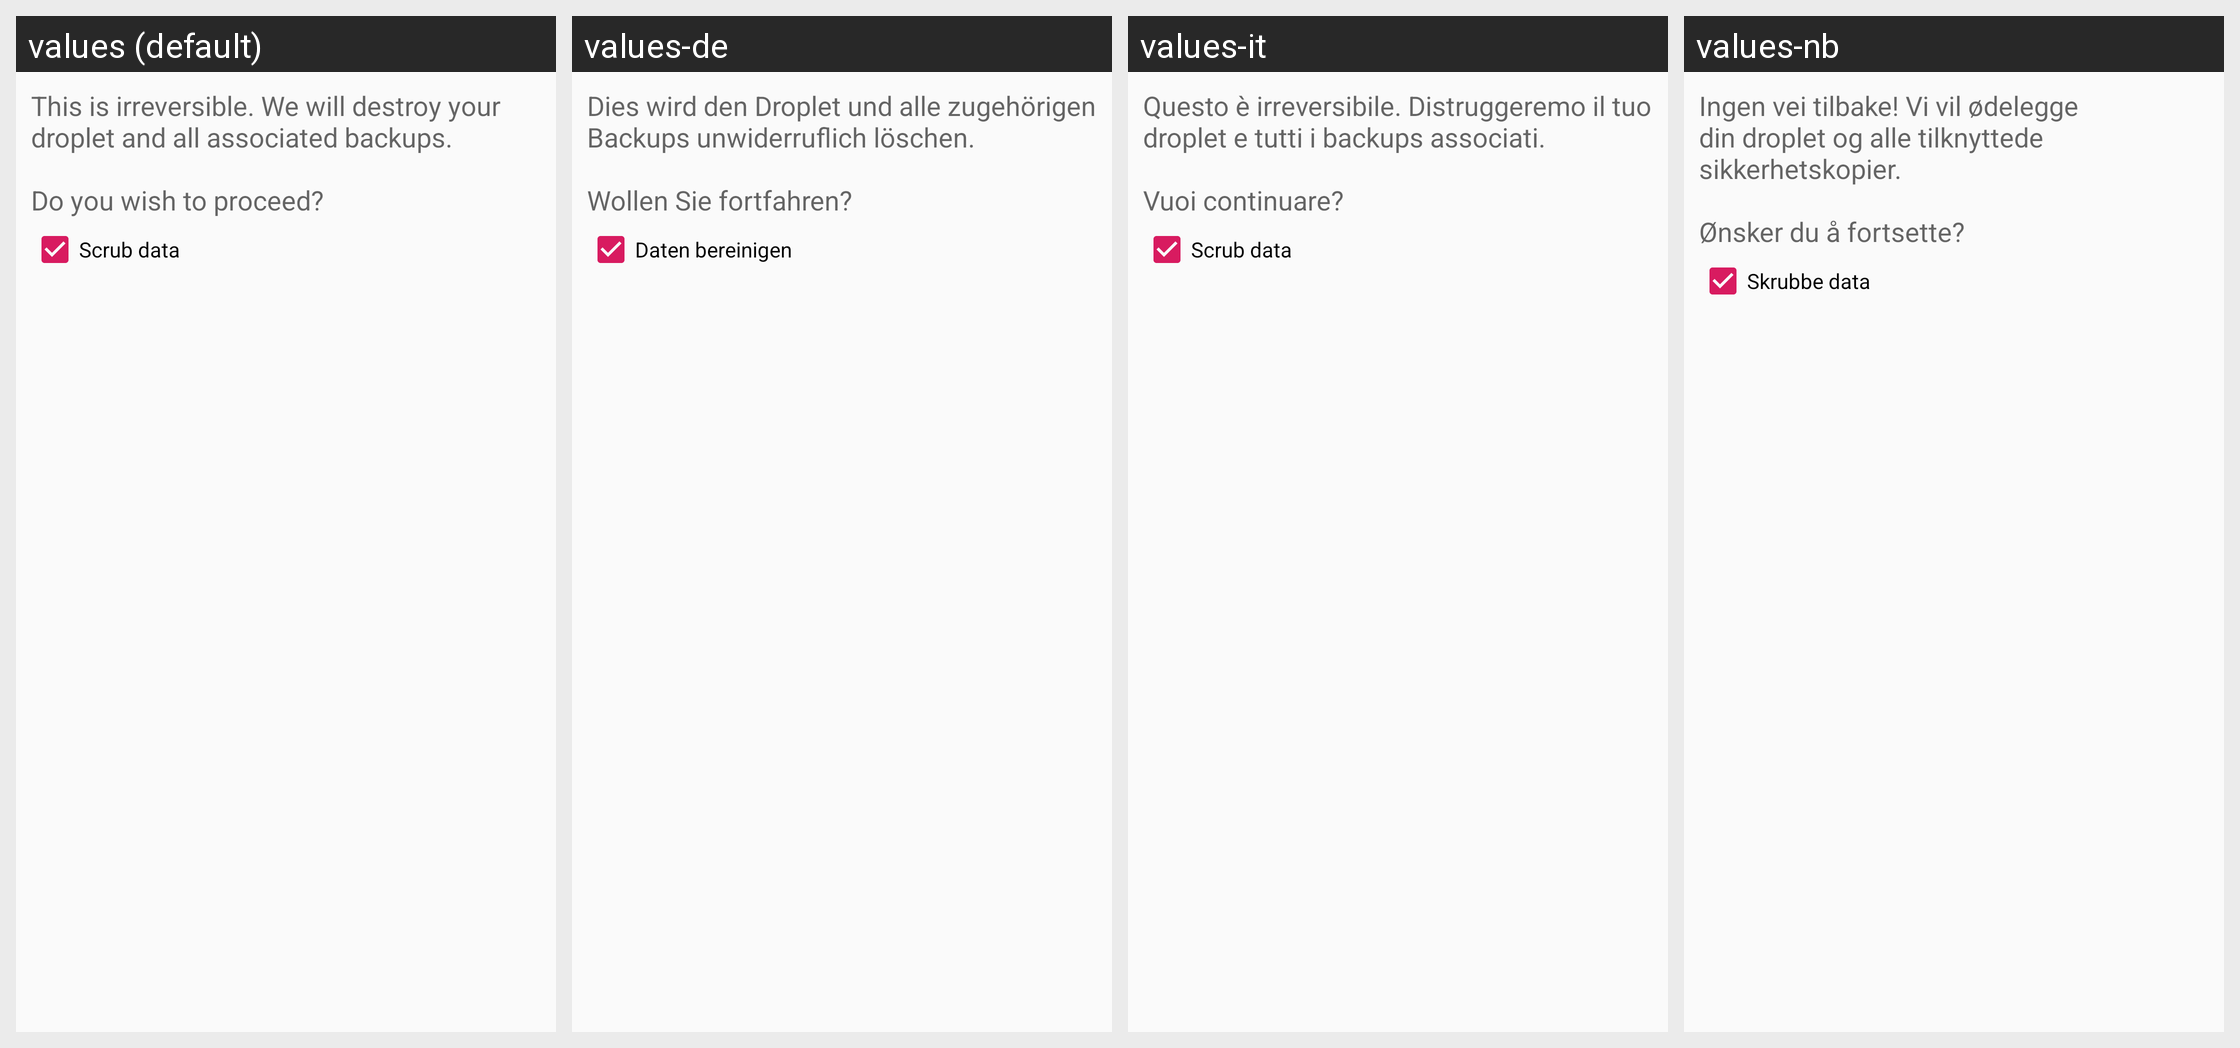

This grid shows one Android layout under several languages. Give, for every string resource on the screen, its name, the default text and each shown locale's text.
Android screen res/layout/dialog_droplet_destroy.xml rendered under 4 locales, left to right: values (default), values-de, values-it, values-nb. Device: Nexus 5 (rendered at 1080×1920; each locale shown at half size, 540×960, under a caption strip naming it); theme AppTheme.
Other locales in the repository, not shown: values-es, values-fr, values-ja, values-nl, values-pl, values-pt, values-ro, values-ru, values-sv, values-tr, values-zh, values-zh-rCN.
Strings drawn on this screen, with the default value and each locale's value (text and hints the layout hard-codes, and strings that could not be matched under every locale, appear in the picture but are not listed):

destroy_droplet_alert
  values: This is irreversible. We will destroy your droplet and all associated backups.
      
      Do you wish to proceed?
  values-de: Dies wird den Droplet und alle zugehörigen Backups unwiderruflich löschen.
      
      Wollen Sie fortfahren?
  values-it: Questo è irreversibile. Distruggeremo il tuo droplet e tutti i backups associati.
      
      Vuoi continuare?
  values-nb: Ingen vei tilbake! Vi vil ødelegge din droplet og alle tilknyttede sikkerhetskopier.
      
      Ønsker du å fortsette?

scrub_data
  values: Scrub data
  values-de: Daten bereinigen
  values-it: Scrub data
  values-nb: Skrubbe data
